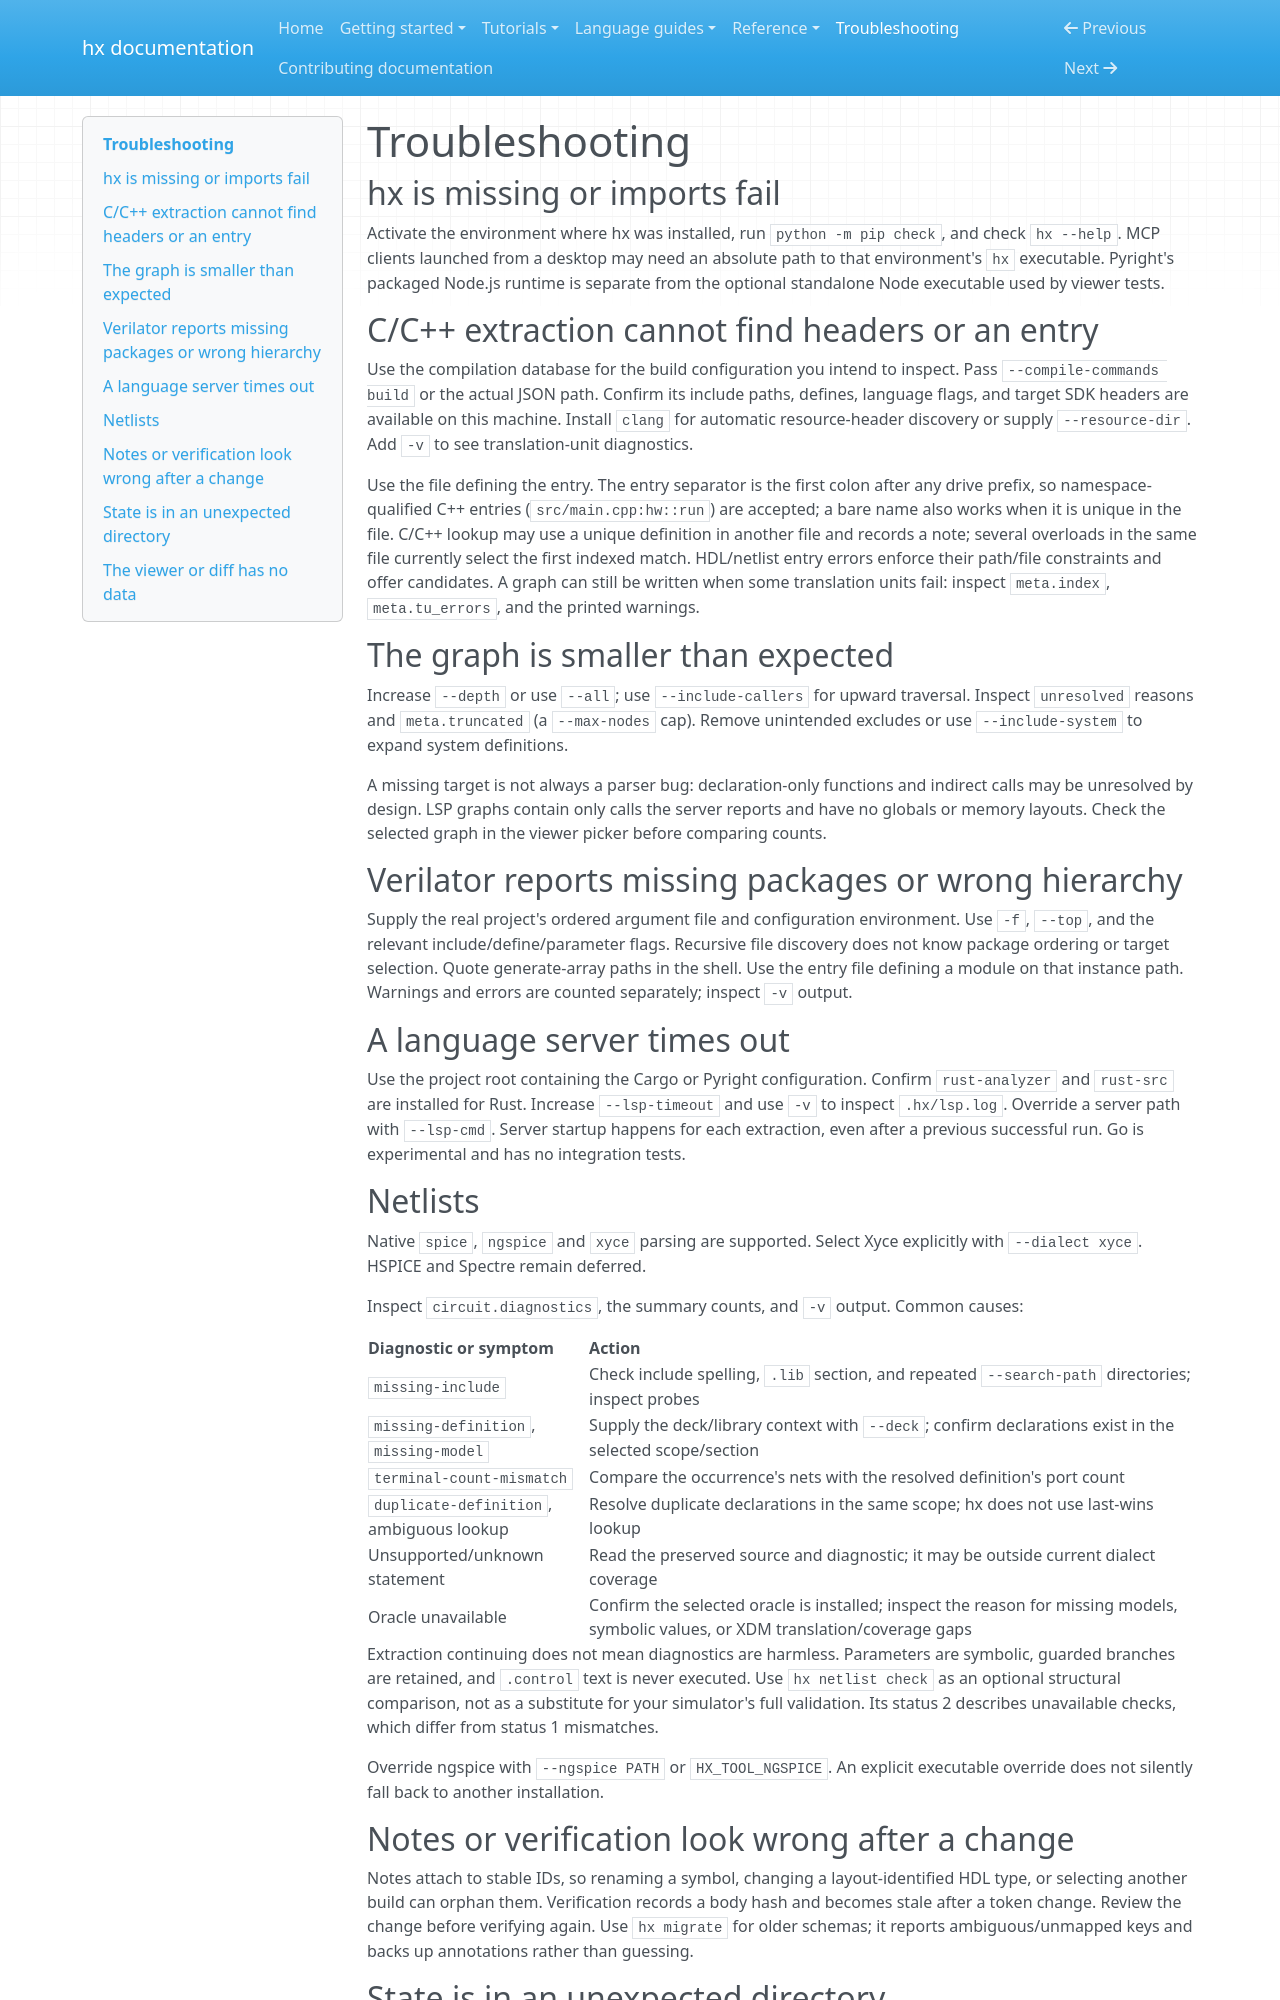

repository: CansWang/hierX · page: troubleshooting/index.html · generator: mkdocs

# Troubleshooting

## hx is missing or imports fail

Activate the environment where hx was installed, run `python -m pip check`, and
check `hx --help`. MCP clients launched from a desktop may need an absolute path
to that environment's `hx` executable. Pyright's packaged Node.js runtime is
separate from the optional standalone Node executable used by viewer tests.

## C/C++ extraction cannot find headers or an entry

Use the compilation database for the build configuration you intend to inspect.
Pass `--compile-commands build` or the actual JSON path. Confirm its include paths,
defines, language flags, and target SDK headers are available on this machine.
Install `clang` for automatic resource-header discovery or supply
`--resource-dir`. Add `-v` to see translation-unit diagnostics.

Use the file defining the entry. The entry separator is the first colon after
any drive prefix, so namespace-qualified C++ entries (`src/main.cpp:hw::run`) are
accepted; a bare name also works when it is unique in the file. C/C++ lookup may use a unique definition in another file and records a note; several
overloads in the same file currently select the first indexed match. HDL/netlist
entry errors enforce their path/file constraints and offer candidates. A graph can still be written when some translation units fail: inspect
`meta.index`, `meta.tu_errors`, and the printed warnings.

## The graph is smaller than expected

Increase `--depth` or use `--all`; use `--include-callers` for upward traversal.
Inspect `unresolved` reasons and `meta.truncated` (a `--max-nodes` cap). Remove
unintended excludes or use `--include-system` to expand system definitions.

A missing target is not always a parser bug: declaration-only functions and
indirect calls may be unresolved by design. LSP graphs contain only calls the
server reports and have no globals or memory layouts. Check the selected graph
in the viewer picker before comparing counts.

## Verilator reports missing packages or wrong hierarchy

Supply the real project's ordered argument file and configuration environment.
Use `-f`, `--top`, and the relevant include/define/parameter flags. Recursive file
discovery does not know package ordering or target selection. Quote generate-array
paths in the shell. Use the entry file defining a module on that instance path.
Warnings and errors are counted separately; inspect `-v` output.

## A language server times out

Use the project root containing the Cargo or Pyright configuration. Confirm
`rust-analyzer` and `rust-src` are installed for Rust. Increase `--lsp-timeout`
and use `-v` to inspect `.hx/lsp.log`. Override a server path with `--lsp-cmd`.
Server startup happens for each extraction, even after a previous successful run.
Go is experimental and has no integration tests.

## Netlists

Native `spice`, `ngspice` and `xyce` parsing are supported. Select Xyce explicitly
with `--dialect xyce`. HSPICE and Spectre remain deferred.

Inspect `circuit.diagnostics`, the summary counts, and `-v` output. Common causes:

| Diagnostic or symptom | Action |
|---|---|
| `missing-include` | Check include spelling, `.lib` section, and repeated `--search-path` directories; inspect probes |
| `missing-definition`, `missing-model` | Supply the deck/library context with `--deck`; confirm declarations exist in the selected scope/section |
| `terminal-count-mismatch` | Compare the occurrence's nets with the resolved definition's port count |
| `duplicate-definition`, ambiguous lookup | Resolve duplicate declarations in the same scope; hx does not use last-wins lookup |
| Unsupported/unknown statement | Read the preserved source and diagnostic; it may be outside current dialect coverage |
| Oracle unavailable | Confirm the selected oracle is installed; inspect the reason for missing models, symbolic values, or XDM translation/coverage gaps |

Extraction continuing does not mean diagnostics are harmless. Parameters are
symbolic, guarded branches are retained, and `.control` text is never executed.
Use `hx netlist check` as an optional structural comparison, not as a substitute
for your simulator's full validation. Its status 2 describes unavailable checks,
which differ from status 1 mismatches.

Override ngspice with `--ngspice PATH` or `HX_TOOL_NGSPICE`. An explicit executable
override does not silently fall back to another installation.

## Notes or verification look wrong after a change

Notes attach to stable IDs, so renaming a symbol, changing a layout-identified HDL
type, or selecting another build can orphan them. Verification records a body
hash and becomes stale after a token change. Review the change before verifying
again. Use `hx migrate` for older schemas; it reports ambiguous/unmapped keys and
backs up annotations rather than guessing.
